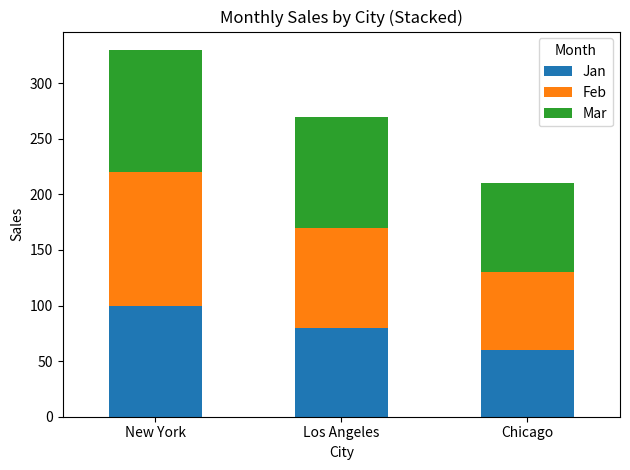

The matplotlib source for this figure: (Note: this script raises an exception after producing the figure.)
import pandas as pd
import matplotlib.pyplot as plt


data = {'City': ['New York', 'Los Angeles', 'Chicago'],
        'Jan': [100, 80, 60],
        'Feb': [120, 90, 70],
        'Mar': [110, 100, 80]}
df = pd.DataFrame(data)


plt.figure(figsize=(10, 6))
df.plot(kind='bar', stacked=True, x='City')
plt.xlabel('City')
plt.ylabel('Sales')
plt.title('Monthly Sales by City (Stacked)')
plt.legend(title='Month')  
plt.xticks(rotation=0)
plt.tight_layout()
plt.show()


plt.figure(figsize=(8, 8))
plt.pie(df.iloc[0, 1:], labels=df.columns[1:], autopct="%1.1f%%", hole=0.4)
plt.title('Sales Distribution in New York (Jan-Mar)')
plt.tight_layout()
plt.show()


